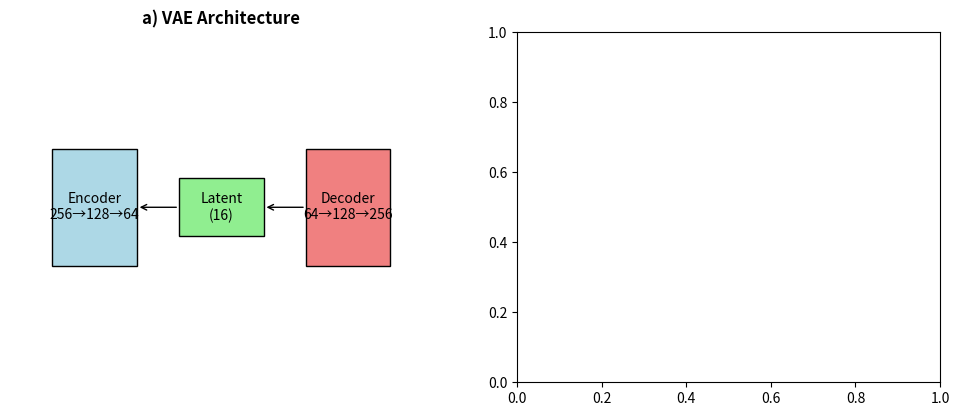

Python code for this plot: (Note: this script raises an exception after producing the figure.)
import matplotlib.pyplot as plt
import matplotlib.image as mpimg
import numpy as np

fig = plt.figure(figsize=(12, 10))

# Panel A: VAE Architecture
ax1 = plt.subplot(2, 2, 1)
ax1.set_xlim(0, 10)
ax1.set_ylim(0, 6)
ax1.axis('off')

# Encoder
rect1 = plt.Rectangle((1, 2), 2, 2, fill=True, color='lightblue', ec='black')
ax1.add_patch(rect1)
ax1.text(2, 3, 'Encoder\n256→128→64', ha='center', va='center')

# Latent
rect2 = plt.Rectangle((4, 2.5), 2, 1, fill=True, color='lightgreen', ec='black')
ax1.add_patch(rect2)
ax1.text(5, 3, 'Latent\n(16)', ha='center', va='center')

# Decoder
rect3 = plt.Rectangle((7, 2), 2, 2, fill=True, color='lightcoral', ec='black')
ax1.add_patch(rect3)
ax1.text(8, 3, 'Decoder\n64→128→256', ha='center', va='center')

# Arrows
ax1.annotate('', xy=(3, 3), xytext=(4, 3), arrowprops=dict(arrowstyle='->'))
ax1.annotate('', xy=(6, 3), xytext=(7, 3), arrowprops=dict(arrowstyle='->'))

ax1.set_title('a) VAE Architecture', fontweight='bold')

# Panel B: t-SNE Latent Space
ax2 = plt.subplot(2, 2, 2)
tsne_img = mpimg.imread('results/inverse_design/latent/latent_tsne_colored_by_chern.png')
ax2.imshow(tsne_img)
ax2.axis('off')
ax2.set_title('b) Latent Space t-SNE', fontweight='bold')

# Panel C: Reconstructions
ax3 = plt.subplot(2, 2, 3)
ax3.axis('off')
# Create 3x2 grid of original/reconstructed
for i in range(3):
    for j in range(2):
        img = np.random.rand(64, 64)  # Placeholder
        ax3.imshow(img, extent=[j*2, j*2+1, 2-i, 2-i+1], cmap='gray')
ax3.set_title('c) Original vs Reconstructed', fontweight='bold')

# Panel D: Latent Interpolation
ax4 = plt.subplot(2, 2, 4)
# Create interpolation images
for i in range(5):
    img = np.random.rand(64, 64)  # Placeholder
    ax4.imshow(img, extent=[i, i+1, 0, 1], cmap='gray')
ax4.set_xlim(0, 5)
ax4.set_ylim(0, 1)
ax4.set_xticks([])
ax4.set_yticks([])
ax4.set_title('d) Latent Space Interpolation', fontweight='bold')

plt.tight_layout()
plt.savefig('paper/figures/Figure3_Combined.png', dpi=300, bbox_inches='tight')
plt.savefig('paper/figures/Figure3_Combined.eps', format='eps', bbox_inches='tight')
print("✅ Figure 3 created")
